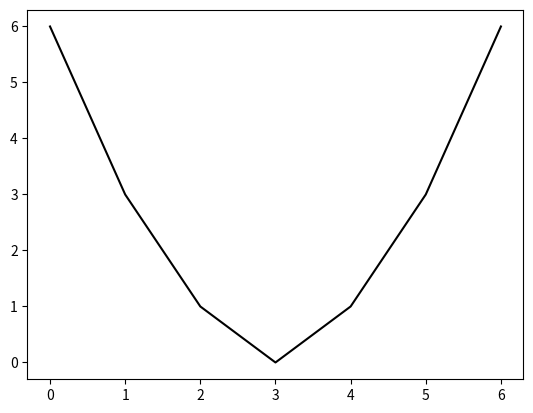

Write Python code to recreate this figure.
import numpy as np
import matplotlib.pyplot as plt

# Plott simple data

x_data = [0, 1, 2, 3, 4, 5, 6]

y_data = [6, 3, 1, 0, 1, 3, 6]

plt.plot(x_data, y_data, color="k")

plt.show()
